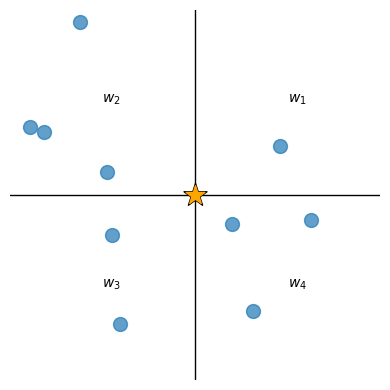

Recreate this plot in Python.
#!/usr/bin/env python3

# ---------------------------------------
# A simple plot to demonstrate how
# the flux correction method works
# ---------------------------------------

from matplotlib import pyplot as plt
import numpy as np

rng = np.random.default_rng(2)
xp = rng.uniform(size=10, low=-1, high=1)
yp = rng.uniform(size=10, low=-1, high=1)


fig = plt.figure(figsize=(4, 4))
ax = fig.add_subplot(111, aspect="equal")

ax.plot([0, 0], [-1, 1], c="k", lw=1)
ax.plot([-1, 1], [0, 0], c="k", lw=1)
ax.scatter([0], [0], c="k", marker="*", s=300, zorder=98)
ax.scatter([0], [0], c="orange", marker="*", s=200, zorder=99)
ax.scatter(xp, yp, c="C0", alpha=0.7, marker="o", s=100, zorder=99)

ax.set_xlim(-1, 1)
ax.set_ylim(-1, 1)

ax.annotate("$w_1$", (0.5, 0.5))
ax.annotate("$w_2$", (-0.5, 0.5))
ax.annotate("$w_3$", (-0.5, -0.5))
ax.annotate("$w_4$", (0.5, -0.5))

plt.axis("off")
plt.tight_layout()
#  plt.savefig("flux_correction_method_plot.pdf")
plt.savefig("flux_correction_method_plot.png")
